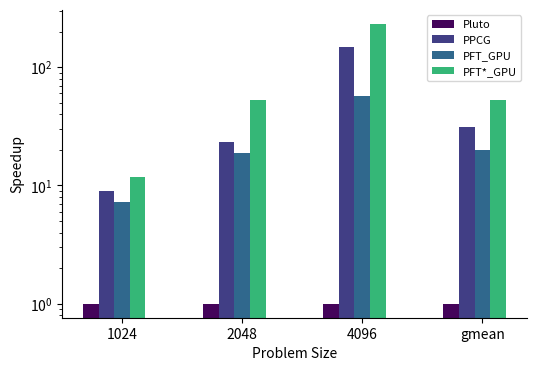

Write the Python code that produced this figure.
import matplotlib.pyplot as plt
import numpy as np

# 生成随机数据
methods = ['Pluto', 'PPCG', 'PFT_GPU', 'PFT*_GPU']
data1024= [0.0003767270,0.0000423360,0.0000518700,0.0000320211]  # 随机生成速度提升数据

data2048 =[0.0015172340,0.0000652160,0.0000805068,0.0000289851]
data4096 = [0.0067338900,0.0000455360,0.00011778219,0.0000288538]
data1024s = [data1024[0] / t for t in data1024]
data2048s = [data2048[0] / t for t in data2048]
data4096s = [data4096[0] / t for t in data4096]
gmean = [1,31.283030934515725, 19.853586140632505, 52.381398362051144]

def geometric_mean(lst):
    return np.exp(np.mean(np.log(lst)))

# Calculate geometric mean speedups for each method
geometric_mean_speedups = []
for i in range(1, len(data1024s)):
    speedups = [data1024s[i], data2048s[i], data4096s[i]]
    geometric_mean_speedups.append(geometric_mean(speedups))

print(geometric_mean_speedups)

data = np.array([data1024s,data2048s,data4096s,gmean])

# 组名
group_names = ['1024','2048','4096','gmean']

list = ['Pluto','PPCG','PFT_GPU','PFT*_GPU']
# 柱状图位置
x = np.arange(data.shape[0])

# 柱宽
width = 0.13

# 设置颜色
colors = ['#44045A','#413E85','#30688D','#35B777']

# 画图
fig, ax = plt.subplots(figsize=(6,4))
for i in range(data.shape[1]):
    ax.bar(x + i * width, data[:, i], width, label=f'{list[i]}', color=colors[i % len(colors)]) 
    # 使用余数来循环使用颜色列表

# 设置轴标签
ax.set_xlabel('Problem Size')
ax.set_ylabel('Speedup')


# 设置对数刻度
ax.set_yscale('log')

# 设置x轴标签
ax.set_xticks(x + width * data.shape[1] / 2)
ax.set_xticklabels(group_names)

# ax.grid(axis='y', linestyle='--')
ax.spines['top'].set_visible(False)
ax.spines['right'].set_visible(False)
# 添加图例
ax.legend(fontsize=8)
plt.savefig('polynomalmul.png', dpi=600, bbox_inches='tight')
plt.show()